Image classification data set "compiled_dataset" (Abhi21298/Thesis-Blood-Smears on GitHub). Class labels (2): RBC, WBC.

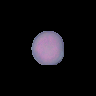
Label: RBC

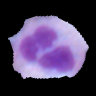
Label: WBC

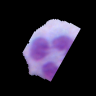
Label: WBC

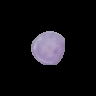
Label: RBC

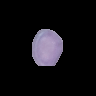
Label: RBC

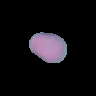
Label: RBC
